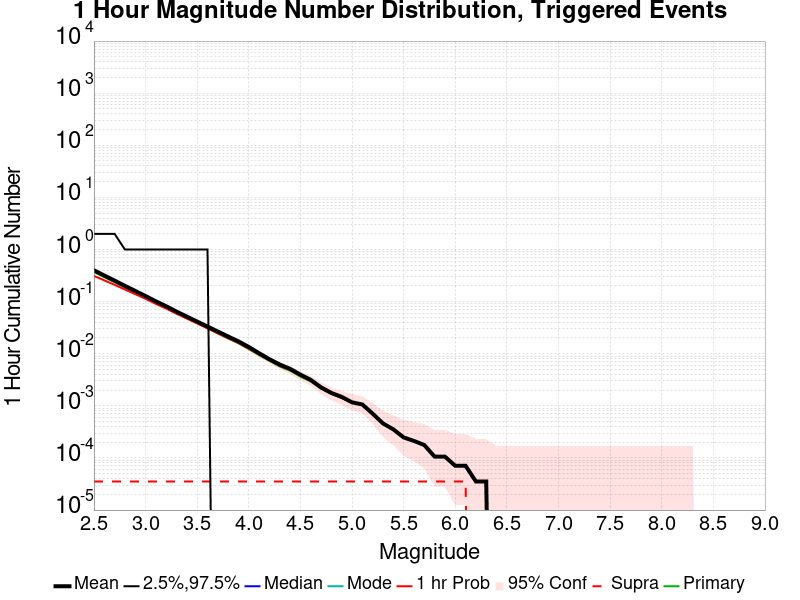

The data file committed next to this chart (first rows):
Mag, Mean, 2.5 %ile, 97.5 %ile, Median, Mode, 1 hr Probability, 1 hr Supra-Seis Prob, Primary Aftershocks Mean
2.5, 0.4, 0.0, 2.0, 0.0, 0.0, 0.3115, 3.5380697E-5, 0.3712
2.6, 0.3173, 0.0, 2.0, 0.0, 0.0, 0.2563, 3.5380697E-5, 0.2948
2.7, 0.2531, 0.0, 2.0, 0.0, 0.0, 0.21, 3.5380697E-5, 0.2355
2.8, 0.2009, 0.0, 1.0, 0.0, 0.0, 0.1709, 3.5380697E-5, 0.1867
2.9, 0.1605, 0.0, 1.0, 0.0, 0.0, 0.1393, 3.5380697E-5, 0.1489
3.0, 0.1281, 0.0, 1.0, 0.0, 0.0, 0.1133, 3.5380697E-5, 0.1187
3.1, 0.1013, 0.0, 1.0, 0.0, 0.0, 0.09061, 3.5380697E-5, 0.09372
3.2, 0.08152, 0.0, 1.0, 0.0, 0.0, 0.07359, 3.5380697E-5, 0.07543
3.3, 0.06436, 0.0, 1.0, 0.0, 0.0, 0.0587, 3.5380697E-5, 0.05951
3.4, 0.05162, 0.0, 1.0, 0.0, 0.0, 0.04748, 3.5380697E-5, 0.04783
3.5, 0.0414, 0.0, 1.0, 0.0, 0.0, 0.03839, 3.5380697E-5, 0.03846
3.6, 0.03322, 0.0, 1.0, 0.0, 0.0, 0.03082, 3.5380697E-5, 0.03078
3.7, 0.02671, 0.0, 0.0, 0.0, 0.0, 0.02462, 3.5380697E-5, 0.02466
3.8, 0.02141, 0.0, 0.0, 0.0, 0.0, 0.01992, 3.5380697E-5, 0.01967
3.9, 0.01727, 0.0, 0.0, 0.0, 0.0, 0.01613, 3.5380697E-5, 0.01589
4.0, 0.01348, 0.0, 0.0, 0.0, 0.0, 0.01256, 3.5380697E-5, 0.01231
4.1, 0.01023, 0.0, 0.0, 0.0, 0.0, 0.009694, 3.5380697E-5, 0.009411
4.2, 0.007855, 0.0, 0.0, 0.0, 0.0, 0.007536, 3.5380697E-5, 0.007324
4.3, 0.006192, 0.0, 0.0, 0.0, 0.0, 0.005909, 3.5380697E-5, 0.005696
4.4, 0.00513, 0.0, 0.0, 0.0, 0.0, 0.004918, 3.5380697E-5, 0.004741
4.5, 0.003963, 0.0, 0.0, 0.0, 0.0, 0.003856, 3.5380697E-5, 0.003644
4.6, 0.003149, 0.0, 0.0, 0.0, 0.0, 0.003043, 3.5380697E-5, 0.002937
4.7, 0.002264, 0.0, 0.0, 0.0, 0.0, 0.002194, 3.5380697E-5, 0.002123
4.8, 0.001769, 0.0, 0.0, 0.0, 0.0, 0.001698, 3.5380697E-5, 0.001698
4.9, 0.001486, 0.0, 0.0, 0.0, 0.0, 0.001415, 3.5380697E-5, 0.001415
5.0, 0.001168, 0.0, 0.0, 0.0, 0.0, 0.001168, 3.5380697E-5, 0.001168
5.1, 0.001061, 0.0, 0.0, 0.0, 0.0, 0.001061, 3.5380697E-5, 0.001061
5.2, 7.0761394E-4, 0.0, 0.0, 0.0, 0.0, 7.0761394E-4, 3.5380697E-5, 7.0761394E-4
5.3, 4.5994905E-4, 0.0, 0.0, 0.0, 0.0, 4.5994905E-4, 3.5380697E-5, 4.5994905E-4
5.4, 3.5380697E-4, 0.0, 0.0, 0.0, 0.0, 3.5380697E-4, 3.5380697E-5, 3.5380697E-4
5.5, 2.4766487E-4, 0.0, 0.0, 0.0, 0.0, 2.4766487E-4, 3.5380697E-5, 2.4766487E-4
5.6, 2.1228418E-4, 0.0, 0.0, 0.0, 0.0, 2.1228418E-4, 3.5380697E-5, 2.1228418E-4
5.7, 1.7690349E-4, 0.0, 0.0, 0.0, 0.0, 1.7690349E-4, 3.5380697E-5, 1.7690349E-4
5.8, 1.0614209E-4, 0.0, 0.0, 0.0, 0.0, 1.0614209E-4, 3.5380697E-5, 1.0614209E-4
5.9, 1.0614209E-4, 0.0, 0.0, 0.0, 0.0, 1.0614209E-4, 3.5380697E-5, 1.0614209E-4
6.0, 7.0761394E-5, 0.0, 0.0, 0.0, 0.0, 7.0761394E-5, 3.5380697E-5, 7.0761394E-5
6.1, 7.0761394E-5, 0.0, 0.0, 0.0, 0.0, 7.0761394E-5, 3.5380697E-5, 7.0761394E-5
6.2, 3.5380697E-5, 0.0, 0.0, 0.0, 0.0, 3.5380697E-5, 0.0, 3.5380697E-5
6.3, 3.5380697E-5, 0.0, 0.0, 0.0, 0.0, 3.5380697E-5, 0.0, 3.5380697E-5
6.4, 0.0, 0.0, 0.0, 0.0, 0.0, 0.0, 0.0, 0.0
6.5, 0.0, 0.0, 0.0, 0.0, 0.0, 0.0, 0.0, 0.0
6.6, 0.0, 0.0, 0.0, 0.0, 0.0, 0.0, 0.0, 0.0
6.7, 0.0, 0.0, 0.0, 0.0, 0.0, 0.0, 0.0, 0.0
6.8, 0.0, 0.0, 0.0, 0.0, 0.0, 0.0, 0.0, 0.0
6.9, 0.0, 0.0, 0.0, 0.0, 0.0, 0.0, 0.0, 0.0
7.0, 0.0, 0.0, 0.0, 0.0, 0.0, 0.0, 0.0, 0.0
7.1, 0.0, 0.0, 0.0, 0.0, 0.0, 0.0, 0.0, 0.0
7.2, 0.0, 0.0, 0.0, 0.0, 0.0, 0.0, 0.0, 0.0
7.3, 0.0, 0.0, 0.0, 0.0, 0.0, 0.0, 0.0, 0.0
7.4, 0.0, 0.0, 0.0, 0.0, 0.0, 0.0, 0.0, 0.0
7.5, 0.0, 0.0, 0.0, 0.0, 0.0, 0.0, 0.0, 0.0
7.6, 0.0, 0.0, 0.0, 0.0, 0.0, 0.0, 0.0, 0.0
7.7, 0.0, 0.0, 0.0, 0.0, 0.0, 0.0, 0.0, 0.0
7.8, 0.0, 0.0, 0.0, 0.0, 0.0, 0.0, 0.0, 0.0
7.9, 0.0, 0.0, 0.0, 0.0, 0.0, 0.0, 0.0, 0.0
8.0, 0.0, 0.0, 0.0, 0.0, 0.0, 0.0, 0.0, 0.0
8.1, 0.0, 0.0, 0.0, 0.0, 0.0, 0.0, 0.0, 0.0
8.2, 0.0, 0.0, 0.0, 0.0, 0.0, 0.0, 0.0, 0.0
8.3, 0.0, 0.0, 0.0, 0.0, 0.0, 0.0, 0.0, 0.0
8.4, 0.0, 0.0, 0.0, 0.0, 0.0, 0.0, 0.0, 0.0
... 6 more rows
